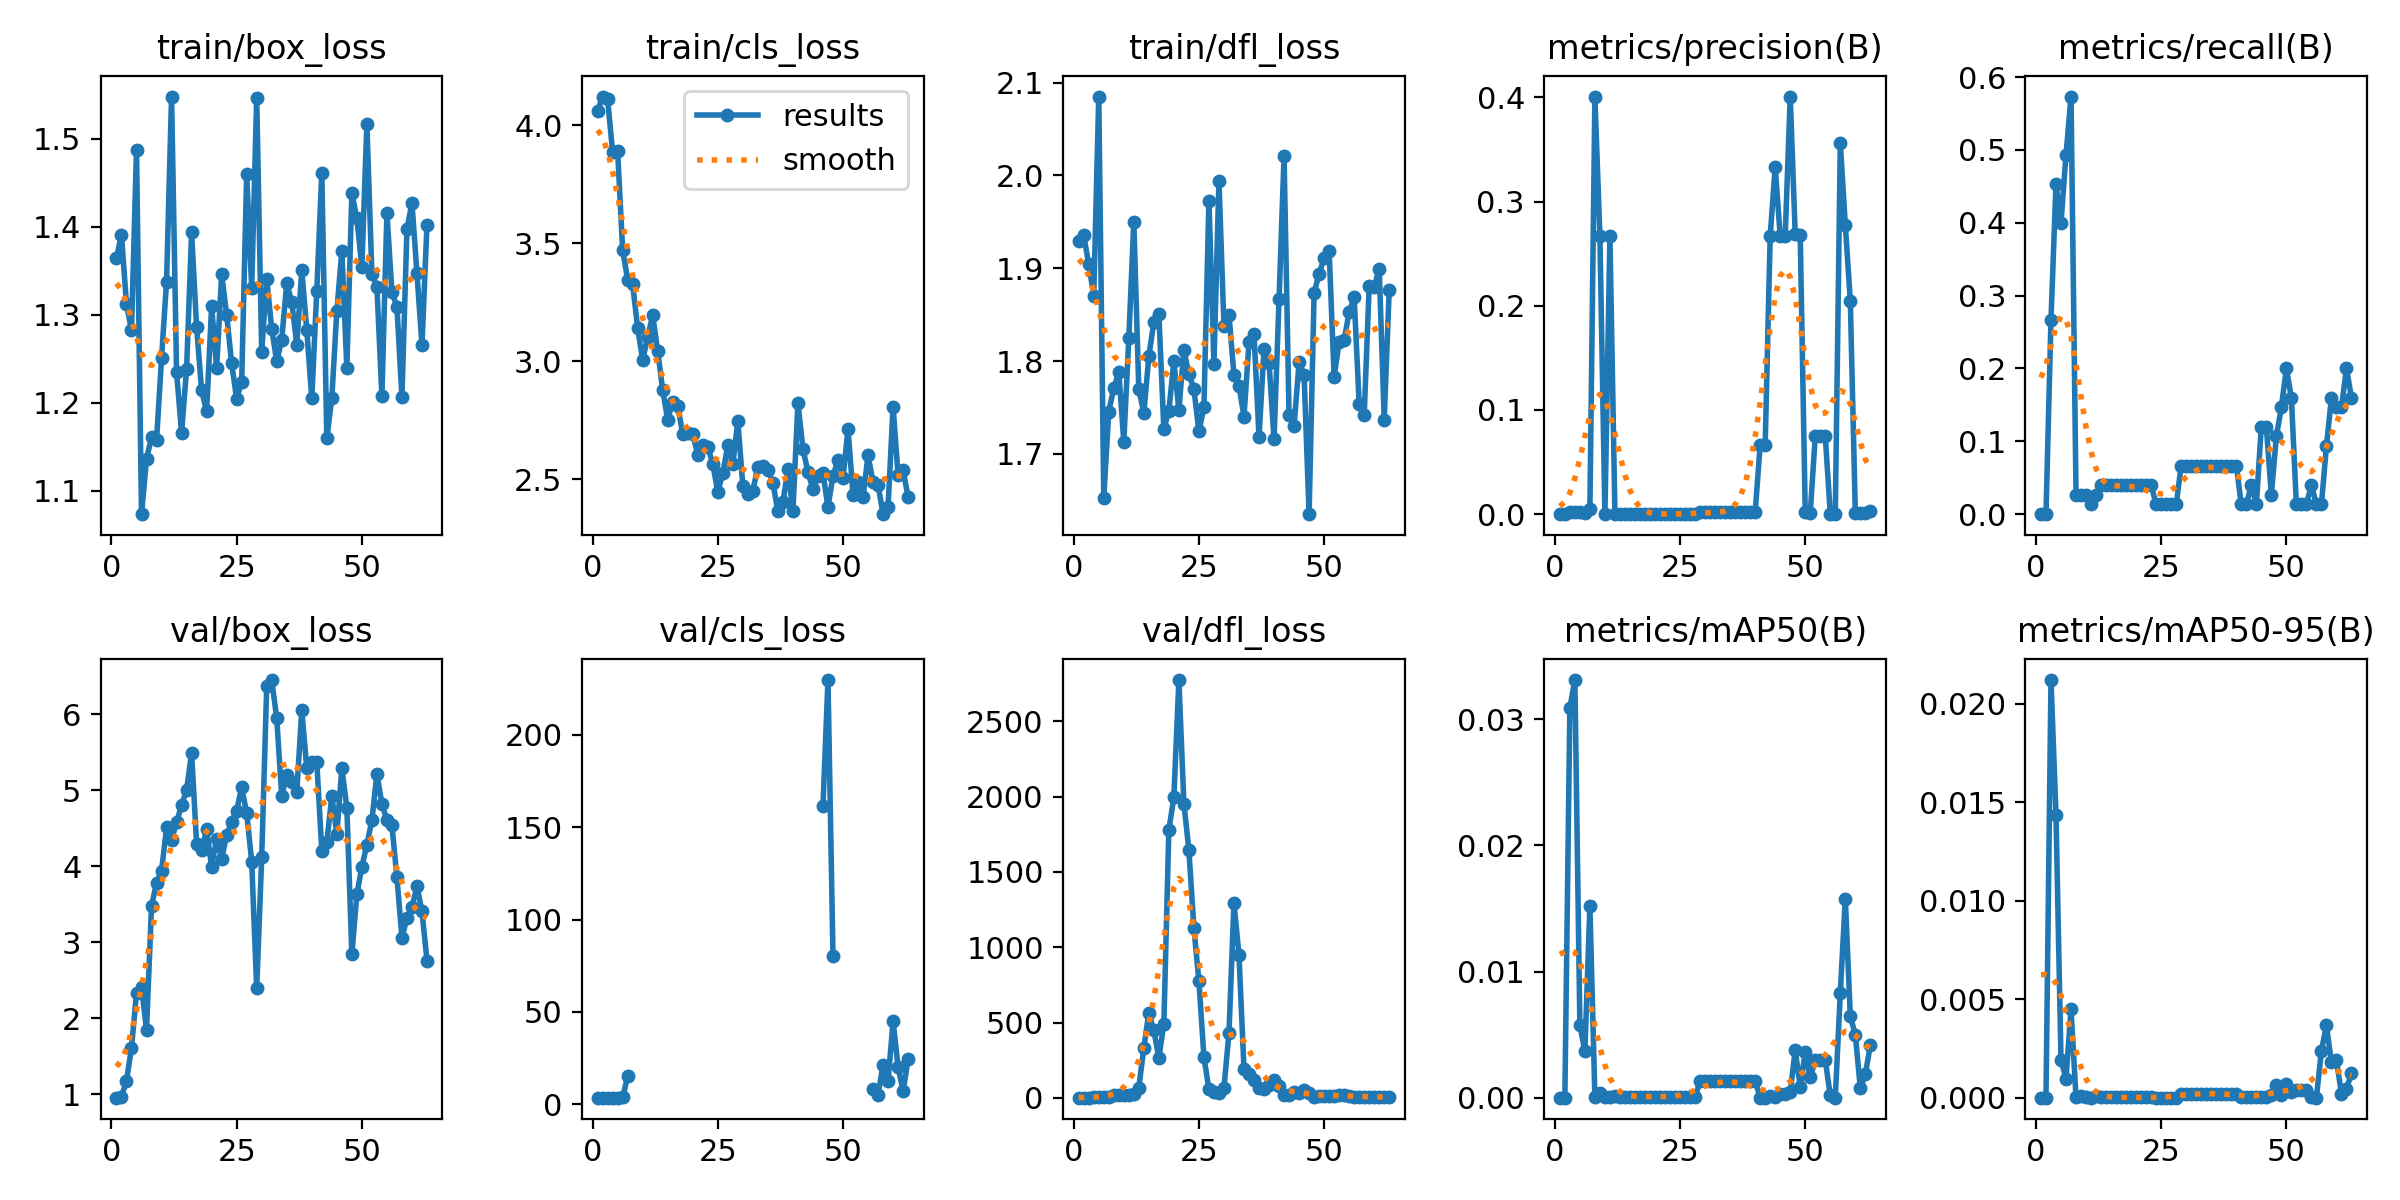

Source data for this figure (header and first rows):
epoch, time, train/box_loss, train/cls_loss, train/dfl_loss, metrics/precision(B), metrics/recall(B), metrics/mAP50(B), metrics/mAP50-95(B), val/box_loss, val/cls_loss, val/dfl_loss, lr/pg0, lr/pg1, lr/pg2
1, 2.653, 1.364, 4.061, 1.93, 0, 0, 0, 0, 0.9527, 3.551, 2.102, 0.0991, 0.0001, 0.0001
2, 4.931, 1.391, 4.121, 1.935, 0, 0, 0, 0, 0.9678, 3.551, 2.12, 0.0973, 0.0002994, 0.0002994
3, 7.18, 1.312, 4.11, 1.904, 0.00217, 0.2667, 0.0309, 0.02121, 1.175, 3.524, 2.534, 0.0955, 0.000498, 0.000498
4, 9.257, 1.282, 3.885, 1.87, 0.0017, 0.4533, 0.0331, 0.01437, 1.609, 3.496, 3.266, 0.0937, 0.0006958, 0.0006958
5, 11.39, 1.487, 3.89, 2.085, 0.00175, 0.4, 0.00574, 0.0019, 2.328, 3.537, 4.028, 0.09189, 0.0008929, 0.0008929
6, 13.54, 1.073, 3.471, 1.653, 0.00143, 0.4933, 0.00367, 0.00097, 2.408, 3.643, 4.315, 0.09009, 0.001089, 0.001089
7, 15.92, 1.136, 3.346, 1.745, 0.00478, 0.5733, 0.0152, 0.00449, 1.843, 14.97, 7.022, 0.08828, 0.001285, 0.001285
8, 18.28, 1.161, 3.325, 1.771, 0.4, 0.02667, 4e-05, 1e-05, 3.473, inf, 19.66, 0.08648, 0.001479, 0.001479
9, 20.65, 1.157, 3.14, 1.788, 0.2667, 0.02667, 0.00035, 0.0001, 3.782, inf, 18.4, 0.08467, 0.001673, 0.001673
10, 22.98, 1.251, 3.005, 1.713, 9e-05, 0.02667, 6e-05, 1e-05, 3.936, inf, 20.38, 0.08287, 0.001866, 0.001866
11, 25.49, 1.338, 3.102, 1.824, 0.2667, 0.01333, 2e-05, 0, 4.508, inf, 21.73, 0.08106, 0.002058, 0.002058
12, 27.93, 1.548, 3.195, 1.95, 0.00025, 0.02667, 0.00014, 9e-05, 4.341, inf, 26.83, 0.07925, 0.00225, 0.00225
13, 30.75, 1.235, 3.043, 1.769, 0.00013, 0.04, 9e-05, 1e-05, 4.579, inf, 69.11, 0.07744, 0.002441, 0.002441
14, 33.61, 1.166, 2.877, 1.744, 0.00013, 0.04, 9e-05, 1e-05, 4.8, inf, 332.5, 0.07563, 0.002631, 0.002631
15, 36.21, 1.238, 2.752, 1.805, 0.00013, 0.04, 9e-05, 1e-05, 5.004, inf, 565.7, 0.07382, 0.00282, 0.00282
16, 38.56, 1.393, 2.828, 1.842, 0.00013, 0.04, 9e-05, 1e-05, 5.486, inf, 447.9, 0.07201, 0.003008, 0.003008
17, 40.93, 1.286, 2.811, 1.85, 0.00013, 0.04, 9e-05, 1e-05, 4.296, inf, 265.7, 0.0702, 0.003195, 0.003195
18, 43.36, 1.214, 2.69, 1.727, 0.00013, 0.04, 9e-05, 1e-05, 4.213, inf, 492.9, 0.06838, 0.003382, 0.003382
19, 45.68, 1.19, 2.694, 1.746, 0.00013, 0.04, 9e-05, 1e-05, 4.483, inf, 1781, 0.06657, 0.003568, 0.003568
20, 48.45, 1.31, 2.691, 1.8, 0.00013, 0.04, 9e-05, 1e-05, 3.989, inf, 1995, 0.06475, 0.003753, 0.003753
21, 50.77, 1.239, 2.604, 1.747, 0.00013, 0.04, 9e-05, 1e-05, 4.362, inf, 2773, 0.06294, 0.003938, 0.003938
22, 53.03, 1.346, 2.645, 1.812, 0.00013, 0.04, 9e-05, 1e-05, 4.096, inf, 1953, 0.06112, 0.004121, 0.004121
23, 55.16, 1.3, 2.636, 1.786, 0.00013, 0.04, 9e-05, 1e-05, 4.407, inf, 1645, 0.0593, 0.004304, 0.004304
24, 57.48, 1.245, 2.564, 1.77, 4e-05, 0.01333, 3e-05, 0, 4.585, inf, 1126, 0.05749, 0.004486, 0.004486
25, 59.63, 1.204, 2.446, 1.724, 4e-05, 0.01333, 3e-05, 0, 4.731, inf, 777, 0.05567, 0.004667, 0.004667
26, 61.93, 1.224, 2.524, 1.75, 4e-05, 0.01333, 3e-05, 0, 5.038, inf, 271.3, 0.05385, 0.004848, 0.004848
27, 64.35, 1.46, 2.643, 1.973, 4e-05, 0.01333, 3e-05, 0, 4.699, inf, 58.4, 0.05203, 0.005027, 0.005027
28, 66.5, 1.331, 2.563, 1.797, 4e-05, 0.01333, 3e-05, 0, 4.06, inf, 40.02, 0.05021, 0.005206, 0.005206
29, 68.63, 1.546, 2.746, 1.994, 0.0017, 0.06667, 0.00131, 0.00021, 2.391, inf, 33.89, 0.04838, 0.005384, 0.005384
30, 70.95, 1.258, 2.473, 1.838, 0.0017, 0.06667, 0.00131, 0.00021, 4.115, inf, 68.32, 0.04656, 0.005561, 0.005561
31, 73.71, 1.341, 2.436, 1.85, 0.0017, 0.06667, 0.00131, 0.00021, 6.367, inf, 430.1, 0.04474, 0.005738, 0.005738
32, 76.22, 1.284, 2.45, 1.785, 0.0017, 0.06667, 0.00131, 0.00021, 6.448, inf, 1297, 0.04291, 0.005913, 0.005913
33, 78.53, 1.247, 2.553, 1.773, 0.0017, 0.06667, 0.00131, 0.00021, 5.944, inf, 947.3, 0.04109, 0.006088, 0.006088
34, 80.82, 1.272, 2.557, 1.74, 0.0017, 0.06667, 0.00131, 0.00021, 4.92, inf, 193.5, 0.03926, 0.006262, 0.006262
35, 83.03, 1.336, 2.54, 1.82, 0.0017, 0.06667, 0.00131, 0.00021, 5.197, inf, 162.1, 0.03744, 0.006435, 0.006435
36, 85.58, 1.315, 2.484, 1.829, 0.0017, 0.06667, 0.00131, 0.00021, 5.106, inf, 121.3, 0.03561, 0.006608, 0.006608
37, 88.04, 1.266, 2.363, 1.718, 0.0017, 0.06667, 0.00131, 0.00021, 4.973, inf, 66, 0.03378, 0.00678, 0.00678
38, 90.56, 1.35, 2.402, 1.813, 0.0017, 0.06667, 0.00131, 0.00021, 6.052, inf, 61.98, 0.03195, 0.006951, 0.006951
39, 92.83, 1.283, 2.542, 1.798, 0.0017, 0.06667, 0.00131, 0.00021, 5.285, inf, 89.19, 0.03012, 0.007121, 0.007121
40, 95.51, 1.205, 2.363, 1.716, 0.0017, 0.06667, 0.00131, 0.00021, 5.364, inf, 116.5, 0.02829, 0.00729, 0.00729
41, 97.89, 1.327, 2.822, 1.866, 0.06668, 0.01333, 1e-05, 1e-05, 5.366, inf, 78.68, 0.02646, 0.007458, 0.007458
42, 100.3, 1.461, 2.629, 2.021, 0.06668, 0.01333, 1e-05, 1e-05, 4.203, inf, 19.08, 0.02463, 0.007626, 0.007626
43, 102.6, 1.159, 2.53, 1.741, 0.2668, 0.04, 0.00011, 1e-05, 4.31, inf, 18.57, 0.02279, 0.007793, 0.007793
44, 104.9, 1.205, 2.459, 1.73, 0.3334, 0.01333, 3e-05, 1e-05, 4.924, inf, 37.1, 0.02096, 0.007959, 0.007959
45, 107.6, 1.304, 2.513, 1.799, 0.2668, 0.12, 0.00033, 5e-05, 4.421, inf, 31.45, 0.01912, 0.008125, 0.008125
46, 110, 1.372, 2.527, 1.785, 0.2668, 0.12, 0.00033, 5e-05, 5.287, 161.6, 56.02, 0.01729, 0.008289, 0.008289
47, 112.2, 1.239, 2.381, 1.635, 0.4008, 0.02667, 0.00042, 0.00013, 4.77, 229.7, 31.08, 0.01545, 0.008453, 0.008453
48, 114.4, 1.438, 2.514, 1.873, 0.2685, 0.1067, 0.00378, 0.00066, 2.841, 80.31, 6.893, 0.01362, 0.008616, 0.008616
49, 116.5, 1.409, 2.581, 1.894, 0.2677, 0.1467, 0.00085, 0.00016, 3.628, inf, 14.55, 0.01178, 0.008778, 0.008778
50, 119.2, 1.354, 2.504, 1.911, 0.00179, 0.2, 0.00361, 0.00067, 3.99, inf, 15.28, 0.00994, 0.008939, 0.008939
51, 121.4, 1.516, 2.714, 1.919, 0.00122, 0.16, 0.0016, 0.00027, 4.28, inf, 12.19, 0.00901, 0.00901, 0.00901
52, 123.4, 1.346, 2.435, 1.783, 0.07488, 0.01333, 0.00296, 0.00039, 4.602, inf, 14.39, 0.00899, 0.00899, 0.00899
53, 125.6, 1.332, 2.488, 1.821, 0.07488, 0.01333, 0.00296, 0.00039, 5.212, inf, 19.5, 0.00897, 0.00897, 0.00897
54, 128.3, 1.208, 2.423, 1.823, 0.07488, 0.01333, 0.00296, 0.00039, 4.818, inf, 22.84, 0.008951, 0.008951, 0.008951
55, 130.7, 1.415, 2.6, 1.853, 0.00015, 0.04, 0.00018, 2e-05, 4.607, inf, 14.13, 0.008931, 0.008931, 0.008931
56, 132.8, 1.326, 2.487, 1.869, 1e-05, 0.01333, 1e-05, 0, 4.536, 8.237, 9.531, 0.008911, 0.008911, 0.008911
57, 134.8, 1.309, 2.476, 1.754, 0.3562, 0.01333, 0.00829, 0.00239, 3.85, 5.199, 9.504, 0.008891, 0.008891, 0.008891
58, 136.9, 1.206, 2.352, 1.742, 0.2773, 0.09333, 0.01578, 0.00368, 3.057, 21.33, 7.679, 0.008871, 0.008871, 0.008871
59, 139.4, 1.397, 2.382, 1.881, 0.2047, 0.16, 0.00646, 0.00179, 3.315, 12.42, 6.718, 0.008852, 0.008852, 0.008852
60, 142.3, 1.427, 2.808, 1.88, 0.00065, 0.1467, 0.00498, 0.00191, 3.457, 45.03, 5.42, 0.008832, 0.008832, 0.008832
... 3 more rows
